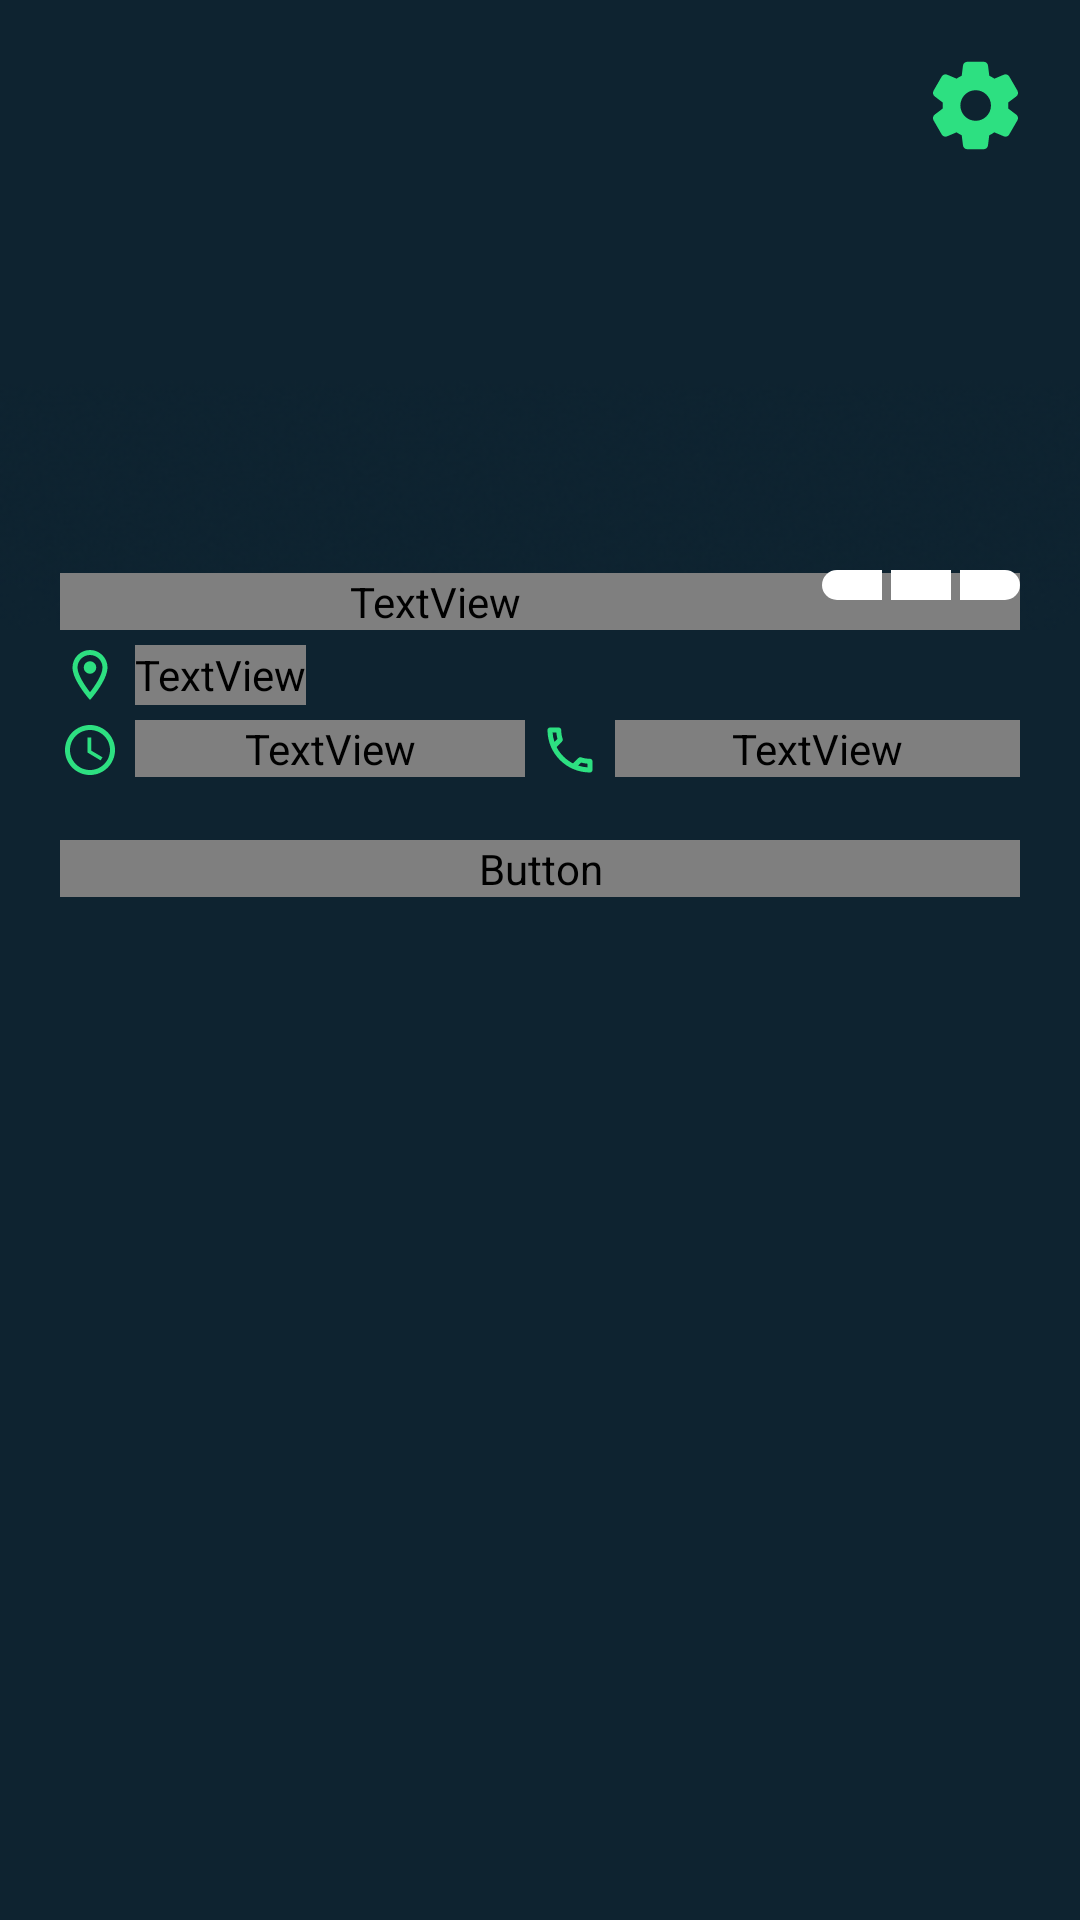

The Android layout XML behind this screen, and the referenced resources:
<!-- AndroidManifest.xml: application theme Theme.BookYourPlace -->
<!-- res/layout/fragment_place_account.xml -->
<?xml version="1.0" encoding="utf-8"?>
<androidx.constraintlayout.widget.ConstraintLayout xmlns:android="http://schemas.android.com/apk/res/android"
    android:layout_width="match_parent"
    android:layout_height="match_parent"
    xmlns:app="http://schemas.android.com/apk/res-auto"
    xmlns:tools="http://schemas.android.com/tools"
    android:paddingBottom="50dp"
    android:background="@color/dark_blue">

    <FrameLayout
        android:id="@+id/top_frame"
        android:layout_width="match_parent"
        android:layout_height="210dp"
        app:layout_constraintEnd_toEndOf="parent"
        app:layout_constraintStart_toStartOf="parent"
        app:layout_constraintTop_toTopOf="parent">

        <ImageView
            android:id="@+id/image"
            android:layout_width="match_parent"
            android:layout_height="210dp"
            android:scaleType="centerCrop"
            android:src="@drawable/example1"/>

        <ImageButton
            android:id="@+id/settings_btn"
            android:layout_width="30dp"
            android:layout_height="30dp"
            android:src="@drawable/ic_settings_green"
            android:layout_gravity="end"
            android:layout_margin="@dimen/indent_20"
            android:background="?android:selectableItemBackground"/>

        <ImageView
            android:layout_width="match_parent"
            android:layout_height="wrap_content"
            android:layout_gravity="bottom"
            android:scaleType="centerCrop"
            android:src="@drawable/top_main" />

        <TextView
            android:id="@+id/name_of_place"
            style="@style/text_24sp_bold_white"
            android:layout_width="match_parent"
            android:layout_height="wrap_content"
            android:paddingEnd="70dp"
            android:layout_marginHorizontal="@dimen/indent_20"
            android:layout_gravity="bottom"
            android:maxLines="2"
            android:text="Своя компания"/>

        <FrameLayout
            android:layout_width="66dp"
            android:layout_height="20dp"
            android:layout_marginEnd="@dimen/indent_20"
            android:layout_marginBottom="@dimen/indent_5"
            android:layout_gravity="end|bottom">

            <ImageView
                android:id="@+id/low"
                android:layout_width="20dp"
                android:layout_height="10dp"
                android:layout_gravity="center_vertical|start"
                android:src="@drawable/selector_occupancy_low"/>

            <ImageView
                android:id="@+id/medium"
                android:layout_width="20dp"
                android:layout_height="10dp"
                android:layout_gravity="center"
                android:src="@drawable/selector_occupancy_medium"/>

            <ImageView
                android:id="@+id/complete"
                android:layout_width="20dp"
                android:layout_height="10dp"
                android:layout_gravity="center_vertical|end"
                android:src="@drawable/selector_occupancy_complete"/>

        </FrameLayout>
    </FrameLayout>

    <LinearLayout
        android:id="@+id/second_frame"
        android:layout_width="match_parent"
        android:layout_height="20dp"
        android:orientation="horizontal"
        android:layout_marginHorizontal="@dimen/indent_20"
        android:layout_marginVertical="@dimen/indent_5"
        app:layout_constraintStart_toStartOf="parent"
        app:layout_constraintEnd_toEndOf="parent"
        app:layout_constraintTop_toBottomOf="@id/top_frame">

        <ImageView
            android:layout_width="20dp"
            android:layout_height="20dp"
            android:layout_marginEnd="@dimen/indent_5"
            android:src="@drawable/ic_location_green"/>
        <TextView
            android:id="@+id/location_of_place"
            style="@style/text_16sp_white_semibold"
            android:layout_width="wrap_content"
            android:layout_height="match_parent"
            android:text="ул. Малышева, 44"/>
    </LinearLayout>

    <LinearLayout
        android:id="@+id/third_frame"
        android:layout_width="match_parent"
        android:layout_height="wrap_content"
        android:orientation="horizontal"
        android:layout_marginHorizontal="@dimen/indent_20"
        android:layout_marginVertical="@dimen/indent_5"
        app:layout_constraintStart_toStartOf="parent"
        app:layout_constraintEnd_toEndOf="parent"
        app:layout_constraintTop_toBottomOf="@id/second_frame">
        <ImageView
            android:layout_width="20dp"
            android:layout_height="20dp"
            android:layout_marginEnd="@dimen/indent_5"
            android:src="@drawable/ic_time_green"/>
        <TextView
            android:id="@+id/schedule"
            style="@style/text_13sp_white_semibold"
            android:layout_width="130dp"
            android:layout_height="wrap_content"
            android:text="пн-чт 12:00–23:00 пт,сб 12:00–00:00 вс 12:00–23:00"/>
        <ImageView
            android:layout_width="20dp"
            android:layout_height="20dp"
            android:layout_marginHorizontal="@dimen/indent_5"
            android:src="@drawable/ic_phone_green"/>
        <TextView
            android:id="@+id/phone_numbers"
            style="@style/text_13sp_white_semibold"
            android:layout_width="135dp"
            android:layout_height="wrap_content"
            android:text="+7 (343) 382-61-41 +7 (343) 298-00-44"/>
    </LinearLayout>

    <Button
        android:id="@+id/btn_add_table"
        style="@style/text_24sp_medium_dark"
        android:layout_width="match_parent"
        android:layout_height="wrap_content"
        android:layout_marginHorizontal="@dimen/indent_20"
        android:layout_marginVertical="@dimen/indent_20"
        android:textAllCaps="false"
        android:background="@drawable/bg_btn"
        android:text="@string/add_table"
        app:layout_constraintStart_toStartOf="parent"
        app:layout_constraintEnd_toEndOf="parent"
        app:layout_constraintTop_toBottomOf="@id/third_frame"/>

    <androidx.recyclerview.widget.RecyclerView
        android:id="@+id/recyclerView"
        android:layout_width="match_parent"
        android:layout_height="wrap_content"
        android:layout_marginHorizontal="@dimen/indent_10"
        android:layout_marginTop="@dimen/indent_10"
        app:layout_constraintStart_toStartOf="parent"
        app:layout_constraintEnd_toEndOf="parent"
        app:layout_constraintTop_toBottomOf="@id/btn_add_table"
        tools:listitem="@layout/item_tables_list"/>

</androidx.constraintlayout.widget.ConstraintLayout>
<!-- res/layout/item_tables_list.xml (included above) -->
<?xml version="1.0" encoding="utf-8"?>
<com.google.android.material.card.MaterialCardView
    xmlns:android="http://schemas.android.com/apk/res/android"
    xmlns:app="http://schemas.android.com/apk/res-auto"
    android:layout_width="match_parent"
    android:layout_height="120dp"
    android:layout_marginHorizontal="@dimen/indent_10"
    android:layout_marginTop="@dimen/indent_5"
    android:layout_marginBottom="@dimen/indent_15"
    android:clickable="true"
    android:outlineAmbientShadowColor="@color/black"
    android:outlineSpotShadowColor="@color/black"
    app:cardCornerRadius="@dimen/indent_10"
    app:cardElevation="8dp"
    app:cardPreventCornerOverlap="false">

    <ImageView
        android:id="@+id/image_of_table"
        android:layout_width="120dp"
        android:layout_height="120dp"
        android:src="@drawable/example2"
        android:scaleType="centerCrop"/>

    <LinearLayout
        android:layout_width="match_parent"
        android:layout_height="match_parent"
        android:orientation="vertical"
        android:layout_marginStart="120dp">

        <LinearLayout
            android:layout_width="match_parent"
            android:layout_height="wrap_content"
            android:orientation="horizontal"
            android:layout_marginTop="@dimen/indent_5"
            android:layout_marginHorizontal="@dimen/indent_10">

            <TextView
                android:id="@+id/name_of_table"
                style="@style/text_20sp_semibold_dark"
                android:layout_width="wrap_content"
                android:layout_height="wrap_content"
                android:text="@string/table"/>

        </LinearLayout>

        <LinearLayout
            android:layout_width="match_parent"
            android:layout_height="wrap_content"
            android:orientation="horizontal"
            android:layout_marginTop="@dimen/indent_5"
            android:layout_marginHorizontal="@dimen/indent_10">

            <ImageView
                android:layout_width="30dp"
                android:layout_height="30dp"
                android:src="@drawable/ic_people_dark_blue"/>

            <TextView
                android:id="@+id/count_of_places"
                style="@style/text_20sp_medium_dark"
                android:layout_width="wrap_content"
                android:layout_height="wrap_content"
                android:layout_gravity="center_vertical"
                android:layout_marginHorizontal="@dimen/indent_5"
                android:text="2 места"/>

        </LinearLayout>

    </LinearLayout>


</com.google.android.material.card.MaterialCardView>
<!-- resources referenced by this layout -->
<resources>
  <color name="black">#000000</color>
  <color name="dark_blue">#0E2330</color>
  <dimen name="indent_10">10dp</dimen>
  <dimen name="indent_15">15dp</dimen>
  <dimen name="indent_20">20dp</dimen>
  <dimen name="indent_5">5dp</dimen>
  <!-- drawable ic_time_green (drawable) -->
  <vector android:height="35dp" android:tint="@color/green"
      android:viewportHeight="24" android:viewportWidth="24"
      android:width="35dp" xmlns:android="http://schemas.android.com/apk/res/android">
      <path android:fillColor="@color/green" android:pathData="M11.99,2C6.47,2 2,6.48 2,12s4.47,10 9.99,10C17.52,22 22,17.52 22,12S17.52,2 11.99,2zM12,20c-4.42,0 -8,-3.58 -8,-8s3.58,-8 8,-8 8,3.58 8,8 -3.58,8 -8,8z"/>
      <path android:fillColor="@color/green" android:pathData="M12.5,7H11v6l5.25,3.15 0.75,-1.23 -4.5,-2.67z"/>
  </vector>
  <!-- drawable selector_occupancy_medium (drawable) -->
  <?xml version="1.0" encoding="utf-8"?>
  <selector xmlns:android="http://schemas.android.com/apk/res/android">
      <item android:state_selected="false">
          <shape android:shape="rectangle">
              <solid android:color="@color/white"/>
          </shape>
      </item>
  
      <item android:state_selected="true">
          <shape android:shape="rectangle">
              <solid android:color="@color/yellow"/>
          </shape>
      </item>
  </selector>
  <string name="add_table">Добавить столик</string>
  <string name="table">Столик</string>
  <style name="text_13sp_white_semibold">
          <item name="android:fontFamily">@font/montserrat_semibold</item>
          <item name="android:textColor">@color/white</item>
          <item name="android:textSize">13sp</item>
      </style>
  <style name="text_16sp_white_semibold">
          <item name="android:fontFamily">@font/montserrat_semibold</item>
          <item name="android:textColor">@color/white</item>
          <item name="android:textSize">16sp</item>
      </style>
  <style name="text_20sp_medium_dark">
          <item name="android:fontFamily">@font/montserrat_medium</item>
          <item name="android:textColor">@color/dark_blue</item>
          <item name="android:textSize">20sp</item>
      </style>
  <style name="text_20sp_semibold_dark">
          <item name="android:fontFamily">@font/montserrat_semibold</item>
          <item name="android:textColor">@color/dark_blue</item>
          <item name="android:textSize">20sp</item>
      </style>
  <style name="text_24sp_bold_white">
          <item name="android:fontFamily">@font/montserrat_bold</item>
          <item name="android:textColor">@color/white</item>
          <item name="android:textSize">24sp</item>
      </style>
  <style name="text_24sp_medium_dark">
          <item name="android:fontFamily">@font/montserrat_medium</item>
          <item name="android:textColor">@color/dark_blue</item>
          <item name="android:textSize">24sp</item>
      </style>
  <style name="Theme.BookYourPlace" parent="Theme.AppCompat.Light.NoActionBar">
          
          <item name="colorPrimary">@color/dark_blue</item>
          <item name="colorPrimaryVariant">@color/green</item>
          <item name="colorOnPrimary">@color/white</item>
          
          <item name="colorSecondary">@color/dark_blue</item>
          <item name="colorSecondaryVariant">@color/green</item>
          <item name="colorOnSecondary">@color/black</item>
          
          <item name="android:statusBarColor" tools:targetApi="l">?attr/colorPrimaryVariant</item>
          
      </style>
  <color name="green">#2DE081</color>
  <color name="white">#FFFFFF</color>
  <color name="red">#FF2424</color>
  <color name="yellow">#FFEE57</color>
</resources>
